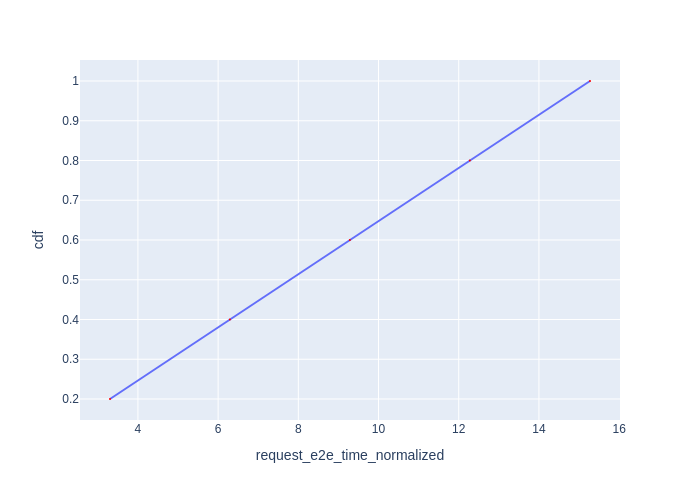

The file beside this chart, header and first rows:
Request Id, request_e2e_time_normalized, cdf
0_0, 3.304, 0.2
0_1, 6.294, 0.4
0_2, 9.286, 0.6
0_3, 12.28, 0.8
0_4, 15.27, 1.0
